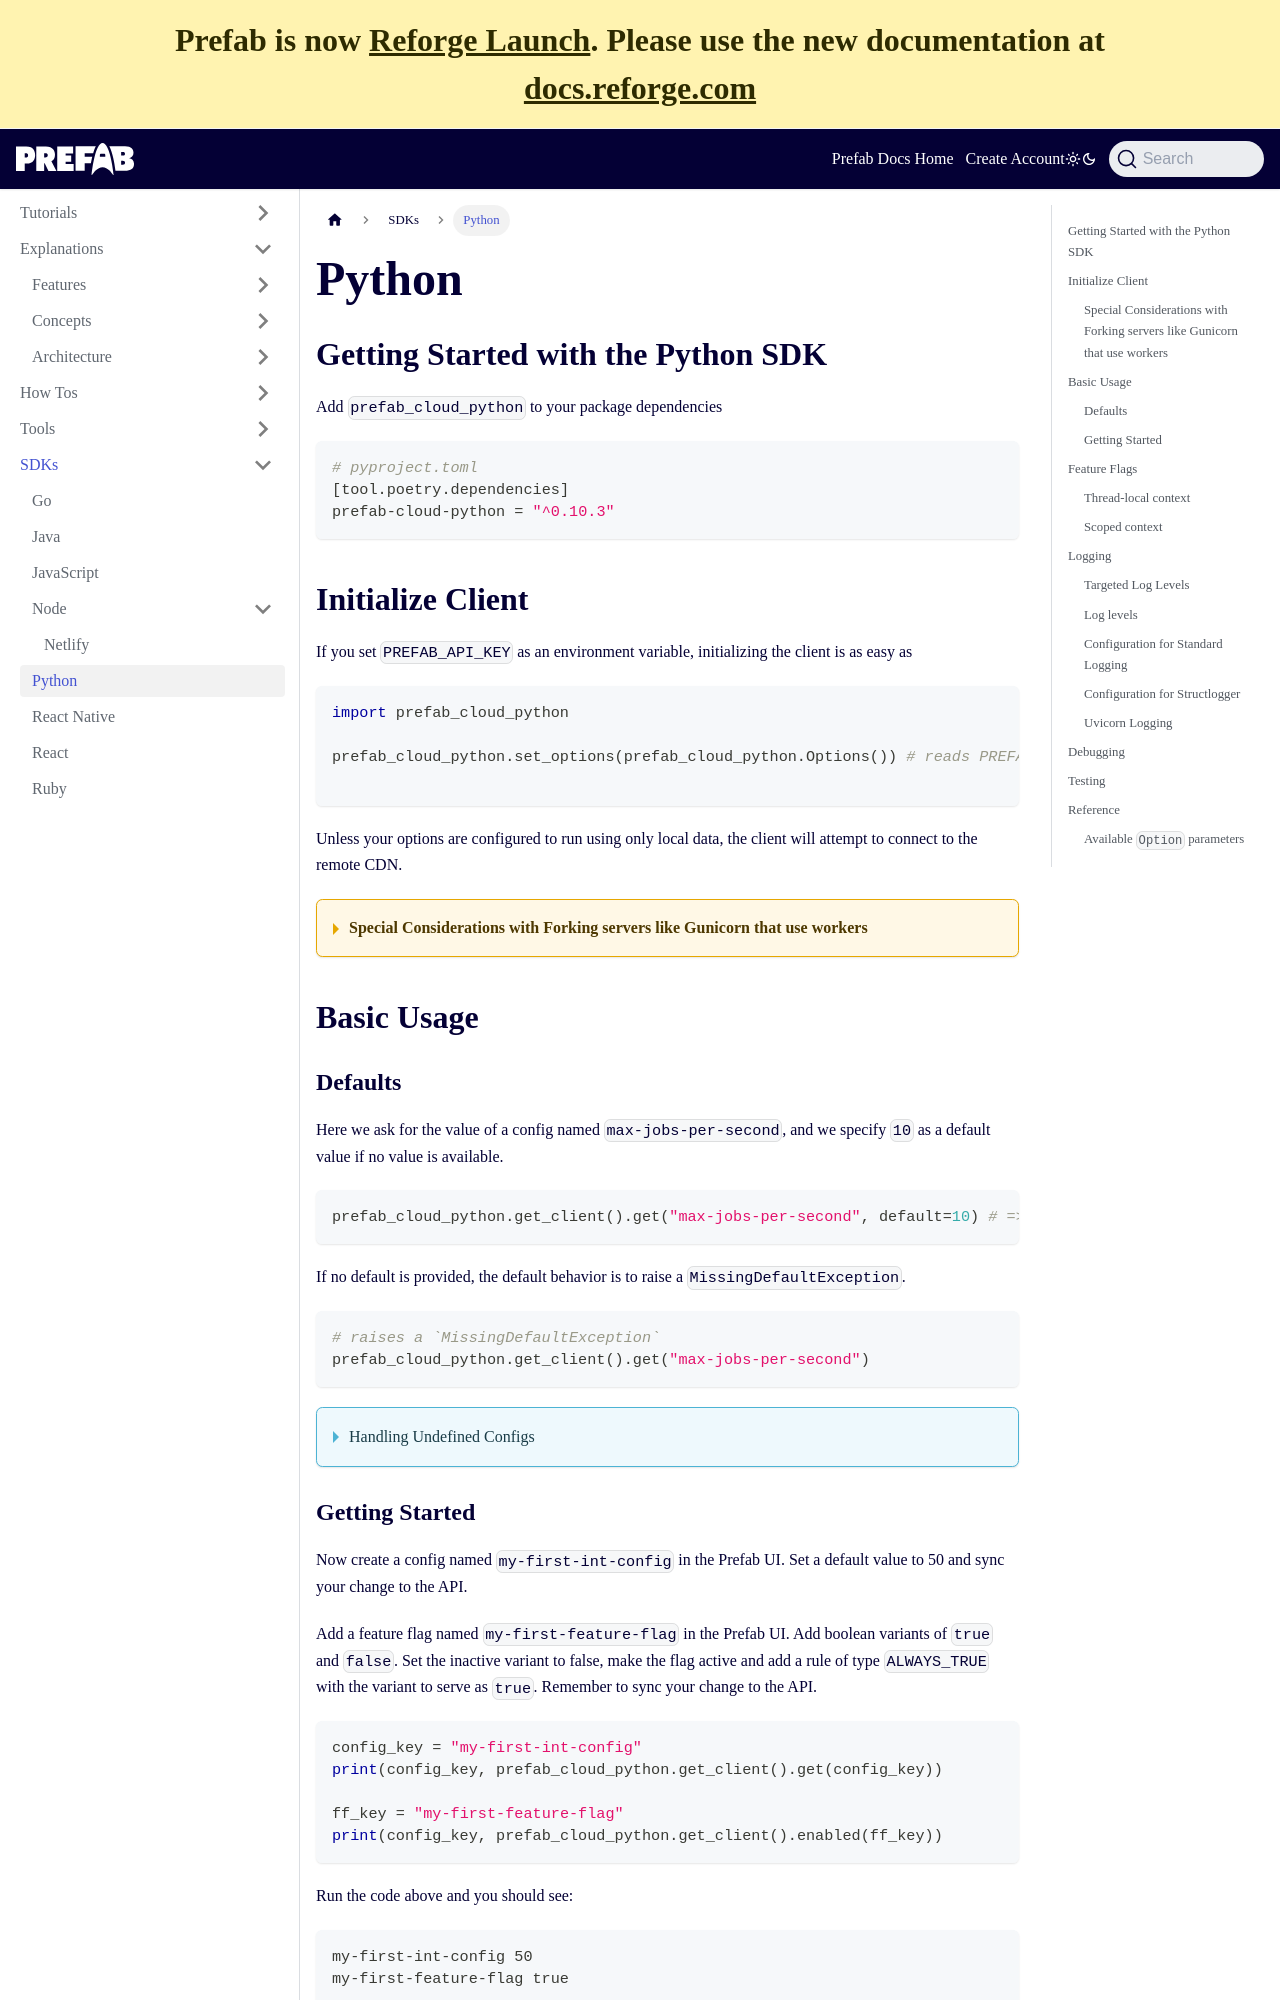

repository: prefab-cloud/prefab-cloud-docs-web · page: docs/sdks/python.html · generator: docusaurus

---
title: Python
---

## Getting Started with the Python SDK

Add `prefab_cloud_python` to your package dependencies

```python
# pyproject.toml
[tool.poetry.dependencies]
prefab-cloud-python = "^0.10.3"
```

## Initialize Client

If you set `PREFAB_API_KEY` as an environment variable, initializing the client is as easy as

```python
import prefab_cloud_python

prefab_cloud_python.set_options(prefab_cloud_python.Options()) # reads PREFAB_API_KEY env var

```
Unless your options are configured to run using only local data, the client will attempt to connect to
the remote CDN.

<details className="alert--warning">
<summary>

#### Special Considerations with Forking servers like Gunicorn that use workers

</summary>

Webservers like gunicorn can be configured to either use threads or fork child process workers. When forking, the prefab client must be re-created in order to continue to fetch updated configuration.

```python

# gunicorn configuration hook
def post_worker_init(worker):
    prefab_cloud_python.reset_instance()
```

You may also do something like using uWSGI decorators

```python

@uwsgidecorators.postfork
def post_fork():
    prefab_cloud_python.reset_instance()
```


This clears the package-singleton client and on the next `prefab_cloud_python.get_client()` it will be recreated with the options previously set with `set_options()`


</details>


## Basic Usage

### Defaults

Here we ask for the value of a config named `max-jobs-per-second`, and we specify
`10` as a default value if no value is available.

```python
prefab_cloud_python.get_client().get("max-jobs-per-second", default=10) # => 10
```

If no default is provided, the default behavior is to raise a `MissingDefaultException`.

```python
# raises a `MissingDefaultException`
prefab_cloud_python.get_client().get("max-jobs-per-second")
```

<details>
<summary>
Handling Undefined Configs
</summary>

If you would prefer your application return `None` instead of raising an error,
you can set `on_no_default="RETURN_NONE"` when creating your Options object.

```python
options = Options(
    ...
    on_no_default="RETURN_NONE"
)
prefab_cloud_python.set_options(options)
prefab_cloud_python.get_client().get("max-jobs-per-second") # => None
```

</details>
